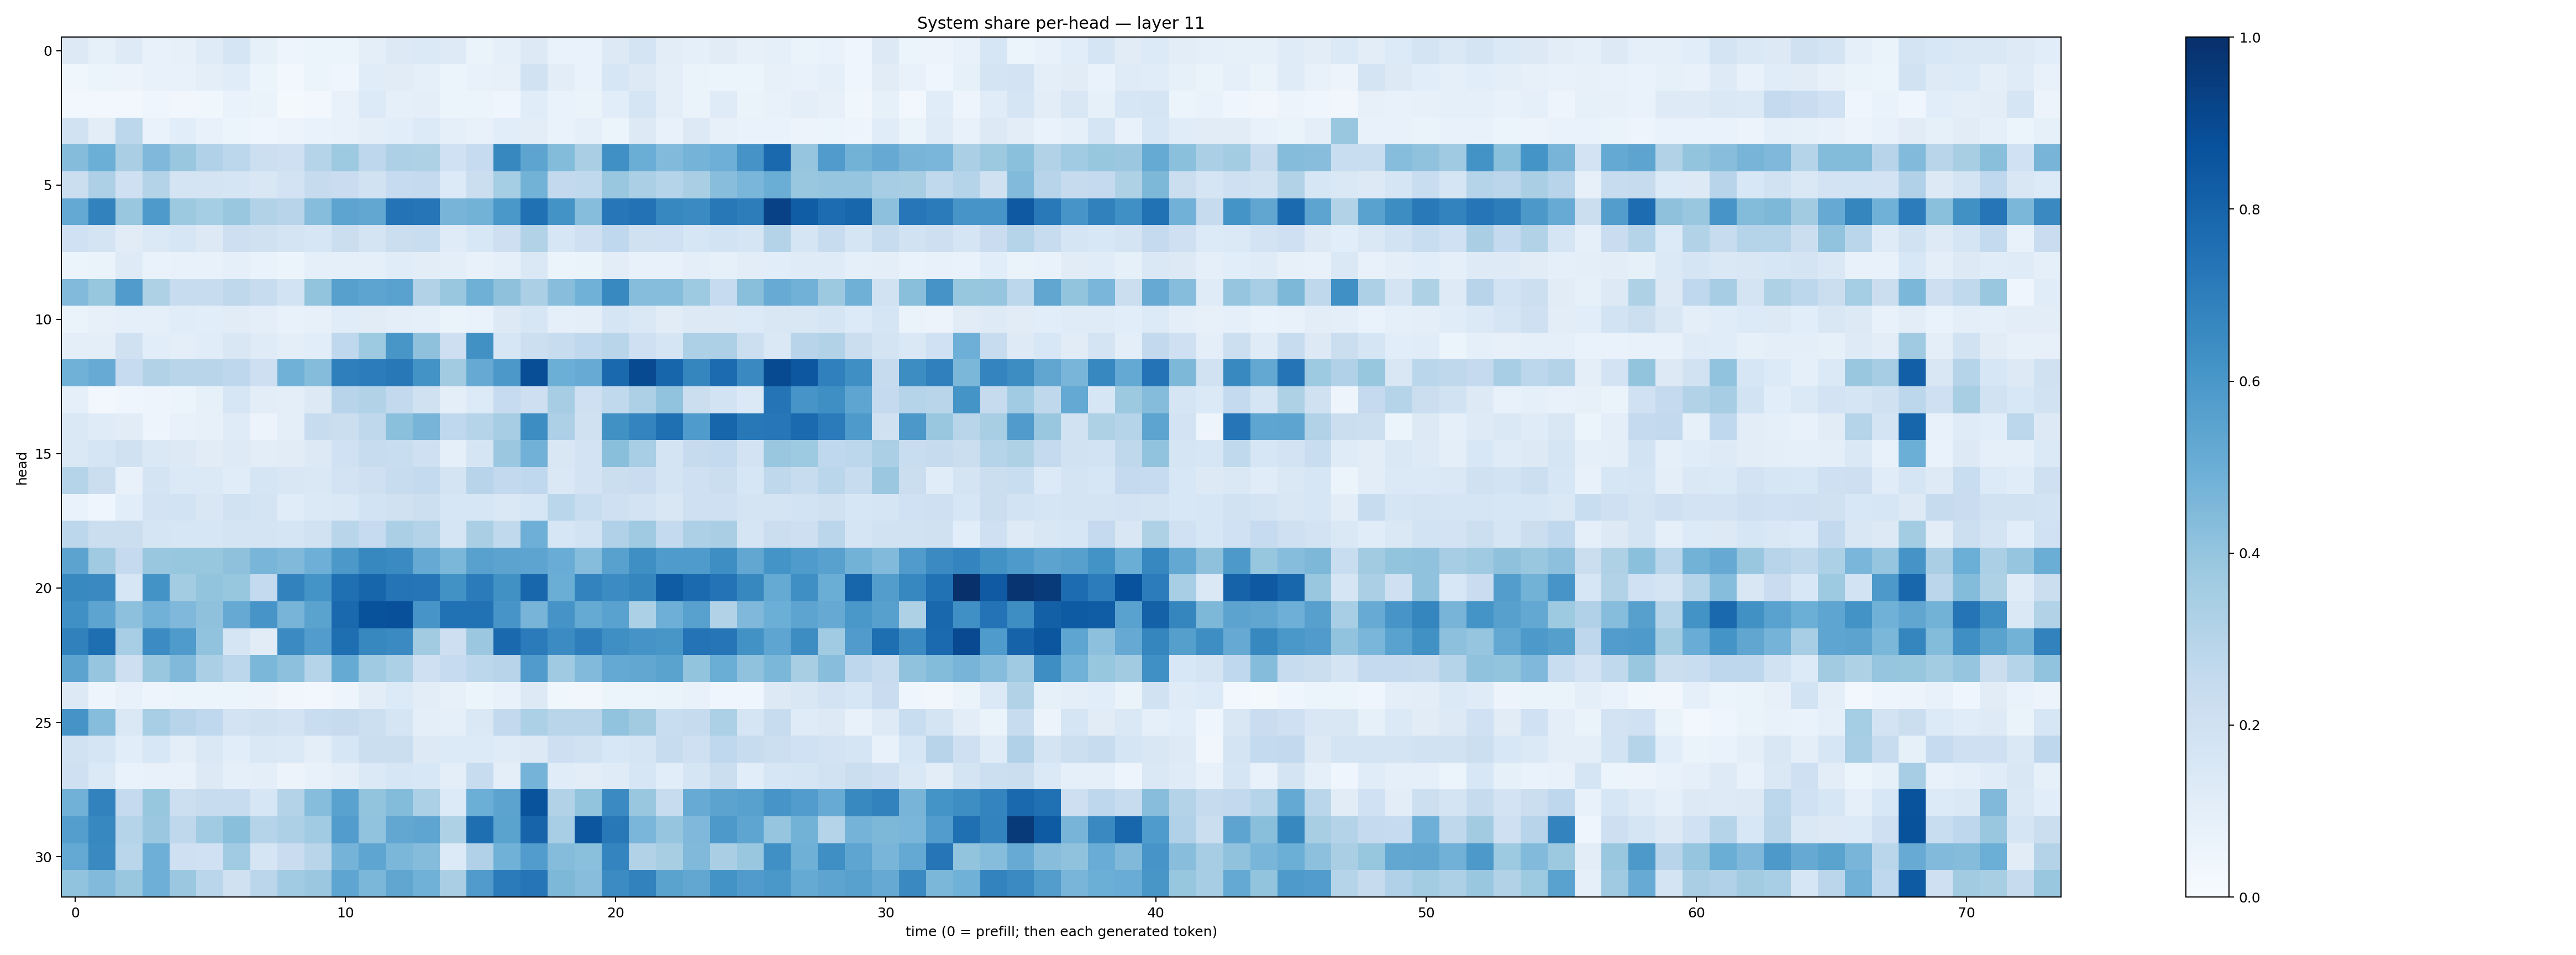

The data file committed next to this chart (first rows):
0.12792976, 0.08232945, 0.12495191, 0.072961904, 0.08043368, 0.120387256, 0.16612087, 0.083960176, 0.050014775, 0.05275426, 0.05384299, 0.095953465, 0.13088325, 0.13746642, 0.123647235, 0.06399716, 0.0873832, 0.13020854, 0.067487925, 0.06698759, 0.12854895, 0.175877, 0.10532625, 0.086056925
0.0389, 0.05301, 0.0568, 0.07643, 0.07118, 0.1003, 0.116, 0.06137, 0.03091, 0.05967, 0.04119, 0.114, 0.1126, 0.08648, 0.05431, 0.0721, 0.08005, 0.1903, 0.1034, 0.0702, 0.1593, 0.1306, 0.09555, 0.06312
0.02754, 0.02569, 0.02571, 0.0408, 0.03218, 0.03906, 0.06895, 0.06402, 0.0233, 0.03118, 0.07374, 0.1364, 0.08623, 0.09645, 0.06217, 0.05863, 0.04352, 0.1137, 0.06929, 0.06273, 0.1061, 0.1675, 0.101, 0.06346
0.1881, 0.103, 0.2785, 0.06833, 0.1088, 0.07482, 0.06152, 0.04553, 0.05609, 0.06668, 0.07686, 0.09589, 0.1087, 0.1344, 0.08706, 0.07321, 0.1078, 0.1034, 0.06649, 0.0874, 0.0621, 0.1262, 0.07594, 0.1266
0.4339, 0.4981, 0.3396, 0.4511, 0.386, 0.317, 0.2802, 0.216, 0.204, 0.3, 0.3718, 0.2749, 0.3263, 0.3223, 0.1997, 0.2496, 0.6623, 0.5393, 0.4375, 0.3368, 0.6311, 0.5022, 0.4447, 0.4743
0.2245, 0.3248, 0.2107, 0.3073, 0.1782, 0.1796, 0.1675, 0.1507, 0.1806, 0.2429, 0.2292, 0.1877, 0.2464, 0.2507, 0.1343, 0.2223, 0.3551, 0.4801, 0.2609, 0.2622, 0.3903, 0.3338, 0.3037, 0.3397
0.5206, 0.6809, 0.3898, 0.5862, 0.3775, 0.3549, 0.3838, 0.3104, 0.2941, 0.4327, 0.5407, 0.5303, 0.7386, 0.7316, 0.4713, 0.4783, 0.5994, 0.7502, 0.6202, 0.4309, 0.724, 0.7434, 0.6669, 0.6497
0.1997, 0.1721, 0.1105, 0.14, 0.1635, 0.1319, 0.2131, 0.199, 0.1762, 0.1569, 0.2211, 0.1747, 0.2235, 0.2321, 0.1197, 0.1556, 0.2127, 0.3159, 0.1609, 0.2032, 0.266, 0.1967, 0.1993, 0.1611
0.06217, 0.0649, 0.123, 0.06872, 0.07503, 0.07408, 0.09254, 0.07023, 0.05335, 0.09331, 0.0894, 0.08927, 0.1171, 0.1032, 0.09719, 0.07245, 0.08963, 0.1428, 0.06041, 0.06537, 0.1042, 0.07681, 0.0742, 0.09797
0.4435, 0.3926, 0.5799, 0.3236, 0.2384, 0.2401, 0.2718, 0.2417, 0.1869, 0.401, 0.5606, 0.5424, 0.5526, 0.315, 0.3828, 0.4897, 0.4107, 0.3346, 0.4287, 0.486, 0.6599, 0.4306, 0.4297, 0.3736
0.06367, 0.08194, 0.0865, 0.09207, 0.117, 0.1064, 0.1118, 0.09773, 0.0766, 0.07864, 0.1154, 0.1098, 0.09566, 0.08672, 0.06356, 0.07011, 0.1253, 0.1614, 0.08971, 0.09622, 0.1659, 0.1414, 0.1114, 0.1308
0.09931, 0.09503, 0.1976, 0.1073, 0.1001, 0.1164, 0.1521, 0.1179, 0.09841, 0.1068, 0.2664, 0.3726, 0.6024, 0.4126, 0.2126, 0.6252, 0.1584, 0.2173, 0.2388, 0.2674, 0.2907, 0.2048, 0.1712, 0.325
0.4862, 0.5095, 0.2461, 0.3116, 0.2921, 0.2902, 0.2752, 0.2136, 0.4855, 0.4346, 0.6924, 0.7066, 0.7191, 0.6175, 0.3609, 0.5144, 0.5976, 0.8843, 0.4966, 0.5084, 0.7805, 0.897, 0.7965, 0.6685
0.08619, 0.02871, 0.03969, 0.05047, 0.05164, 0.08569, 0.1594, 0.1048, 0.1002, 0.129, 0.295, 0.313, 0.2608, 0.1964, 0.09538, 0.1342, 0.248, 0.2148, 0.3495, 0.2068, 0.2655, 0.3245, 0.4057, 0.2261
0.1433, 0.1179, 0.1129, 0.05027, 0.07793, 0.08034, 0.1209, 0.05646, 0.1001, 0.2381, 0.22, 0.2723, 0.4198, 0.4705, 0.2681, 0.2997, 0.3498, 0.6411, 0.3245, 0.1962, 0.6286, 0.6721, 0.7543, 0.5829
0.1463, 0.1641, 0.1963, 0.1408, 0.1319, 0.1119, 0.1231, 0.1048, 0.1096, 0.1269, 0.1998, 0.2365, 0.2324, 0.2055, 0.09168, 0.1664, 0.3817, 0.4837, 0.1521, 0.1835, 0.4227, 0.3441, 0.1789, 0.2449
0.2977, 0.2234, 0.07716, 0.1739, 0.138, 0.1372, 0.1166, 0.1714, 0.1519, 0.1428, 0.182, 0.2049, 0.2384, 0.2554, 0.1735, 0.2931, 0.2599, 0.2693, 0.1462, 0.1801, 0.2194, 0.2283, 0.1768, 0.2093
0.06795, 0.04233, 0.1082, 0.18, 0.1869, 0.1492, 0.1937, 0.176, 0.1137, 0.1376, 0.1445, 0.1866, 0.1961, 0.2157, 0.1618, 0.1592, 0.144, 0.1587, 0.2856, 0.2307, 0.2037, 0.1807, 0.15, 0.2091
0.2805, 0.2256, 0.2208, 0.1668, 0.1588, 0.1586, 0.1766, 0.179, 0.1653, 0.188, 0.2911, 0.2471, 0.3329, 0.3083, 0.1642, 0.339, 0.2618, 0.496, 0.1594, 0.1852, 0.3202, 0.3678, 0.2574, 0.3255
0.5446, 0.3681, 0.2512, 0.3886, 0.3921, 0.3921, 0.4115, 0.468, 0.4479, 0.4953, 0.5968, 0.6635, 0.6485, 0.5139, 0.4572, 0.5563, 0.5464, 0.5416, 0.5068, 0.4334, 0.5555, 0.6357, 0.5825, 0.5835
0.6565, 0.6536, 0.1608, 0.6198, 0.3556, 0.3986, 0.3934, 0.2558, 0.6815, 0.6138, 0.7567, 0.7962, 0.736, 0.7325, 0.6217, 0.7089, 0.6253, 0.7914, 0.5031, 0.6779, 0.6466, 0.6715, 0.83, 0.7742
0.6299, 0.54, 0.4152, 0.4806, 0.4515, 0.4135, 0.5121, 0.606, 0.4726, 0.5504, 0.778, 0.8696, 0.8778, 0.6068, 0.7496, 0.7483, 0.6081, 0.4723, 0.6132, 0.519, 0.5514, 0.3297, 0.4947, 0.5582
0.6843, 0.7609, 0.3468, 0.6463, 0.5829, 0.405, 0.1647, 0.1126, 0.65, 0.5751, 0.7609, 0.6612, 0.6492, 0.3606, 0.211, 0.3797, 0.7834, 0.7081, 0.6478, 0.6974, 0.6353, 0.6124, 0.603, 0.7387
0.5454, 0.3952, 0.2147, 0.3843, 0.4486, 0.335, 0.2794, 0.4573, 0.4173, 0.3024, 0.5165, 0.3687, 0.3302, 0.2074, 0.2494, 0.2803, 0.2958, 0.5805, 0.3696, 0.4447, 0.5197, 0.5295, 0.5475, 0.4002
0.1313, 0.04902, 0.07714, 0.04861, 0.05989, 0.06243, 0.05181, 0.05854, 0.0321, 0.02998, 0.04919, 0.1019, 0.1348, 0.1028, 0.08022, 0.05219, 0.07772, 0.1292, 0.03795, 0.03392, 0.06143, 0.05907, 0.06269, 0.07646
0.6107, 0.4329, 0.1469, 0.3474, 0.2935, 0.2689, 0.1819, 0.1987, 0.1798, 0.231, 0.246, 0.2164, 0.1672, 0.1002, 0.09152, 0.1432, 0.2615, 0.3298, 0.2891, 0.2922, 0.4037, 0.3601, 0.2308, 0.2436
0.1942, 0.1716, 0.107, 0.1545, 0.09929, 0.1469, 0.1058, 0.1418, 0.1391, 0.09639, 0.1615, 0.2208, 0.2206, 0.1284, 0.135, 0.1331, 0.1182, 0.1252, 0.2147, 0.1947, 0.1562, 0.1673, 0.2393, 0.2086
0.2054, 0.1374, 0.06744, 0.07562, 0.07763, 0.1295, 0.08918, 0.09896, 0.0582, 0.07313, 0.09871, 0.1387, 0.1629, 0.1556, 0.1004, 0.235, 0.1012, 0.4758, 0.1139, 0.1053, 0.1209, 0.1627, 0.1089, 0.1681
0.4833, 0.681, 0.2522, 0.3935, 0.2161, 0.2369, 0.2348, 0.1592, 0.3063, 0.4332, 0.553, 0.4012, 0.4388, 0.3316, 0.1341, 0.4972, 0.5455, 0.8649, 0.3104, 0.4001, 0.6512, 0.3833, 0.238, 0.5079
0.5666, 0.6659, 0.3034, 0.3814, 0.2703, 0.3664, 0.4252, 0.2981, 0.3253, 0.3636, 0.5763, 0.4036, 0.5283, 0.5374, 0.3224, 0.7609, 0.5505, 0.7977, 0.347, 0.8519, 0.7193, 0.461, 0.3964, 0.4494
0.5219, 0.6556, 0.2874, 0.4949, 0.2061, 0.1994, 0.3639, 0.1664, 0.2271, 0.2917, 0.4741, 0.5352, 0.4597, 0.4342, 0.1364, 0.3198, 0.4856, 0.5743, 0.4339, 0.4182, 0.6753, 0.3087, 0.3407, 0.4464
0.4054, 0.4428, 0.3836, 0.4927, 0.3806, 0.2863, 0.1969, 0.2813, 0.3659, 0.3804, 0.5353, 0.4594, 0.5337, 0.4851, 0.3397, 0.5788, 0.7096, 0.7342, 0.4565, 0.4297, 0.6465, 0.6817, 0.5475, 0.5287
